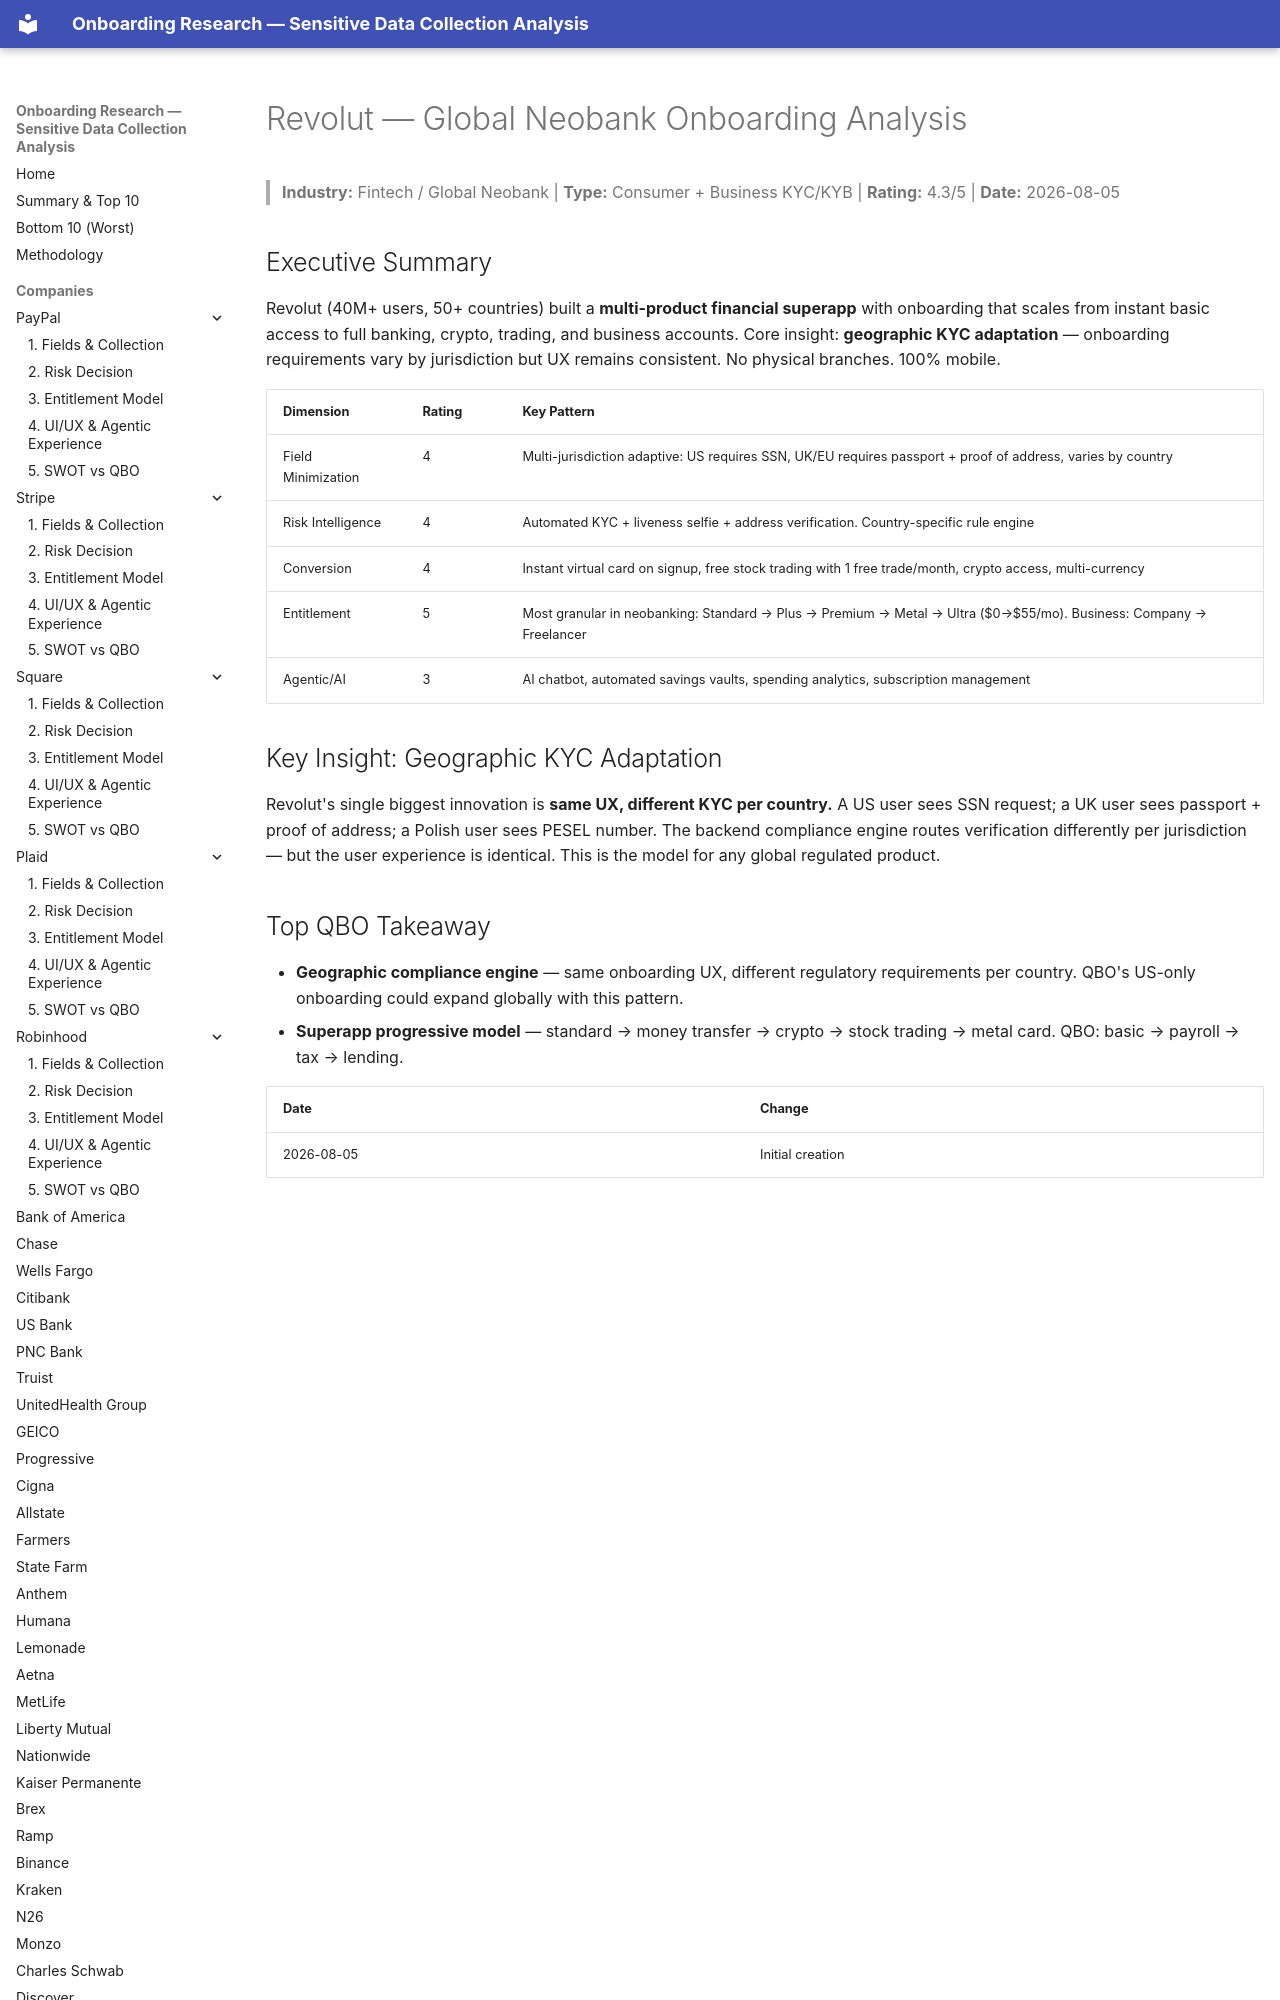

repository: cicidi/deterministic-ai-agent · page: revolut/index.html · generator: mkdocs

# Revolut — Global Neobank Onboarding Analysis

> **Industry:** Fintech / Global Neobank | **Type:** Consumer + Business KYC/KYB | **Rating:** 4.3/5 | **Date:** 2026-08-05

## Executive Summary
Revolut (40M+ users, 50+ countries) built a **multi-product financial superapp** with onboarding that scales from instant basic access to full banking, crypto, trading, and business accounts. Core insight: **geographic KYC adaptation** — onboarding requirements vary by jurisdiction but UX remains consistent. No physical branches. 100% mobile.
